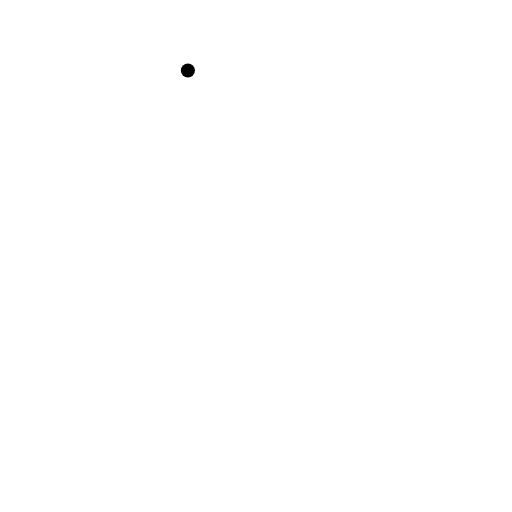
t = 0.00 s
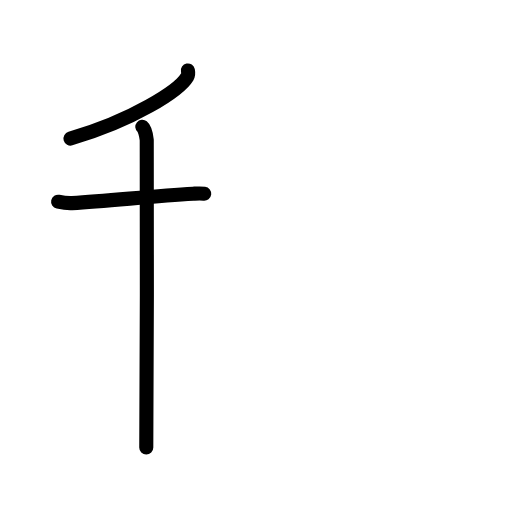
t = 2.75 s
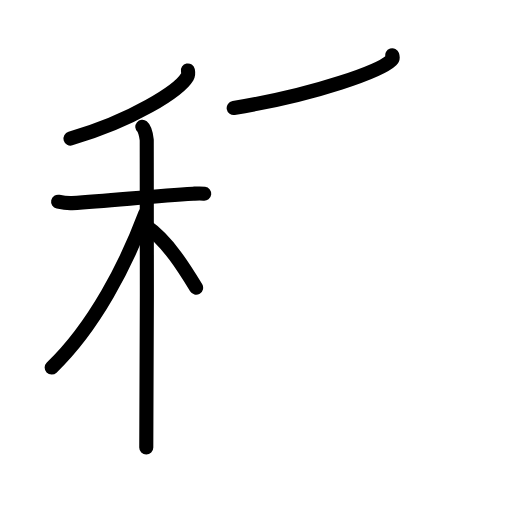
t = 5.63 s
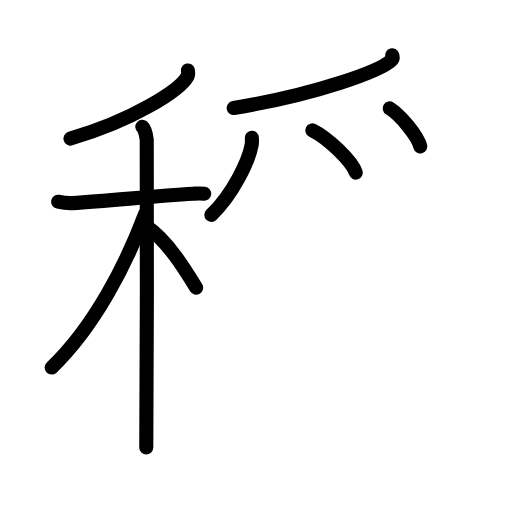
t = 8.50 s
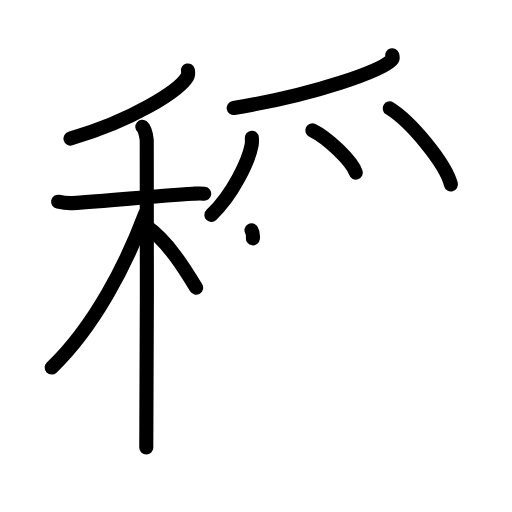
t = 9.25 s
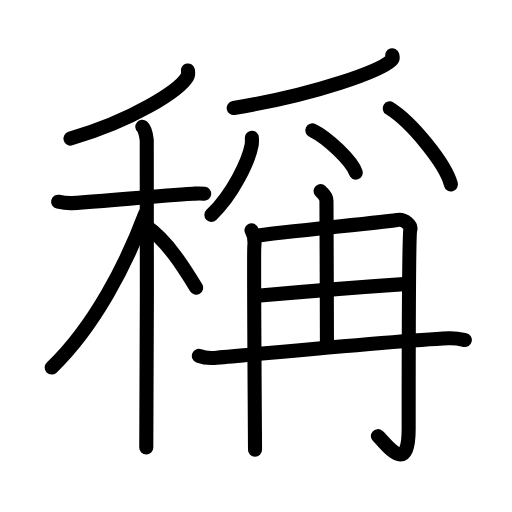
t = 14.00 s

The animated SVG that drew these frames (rendered in a browser with its animation timeline set to each time). Animation: 40 SMIL elements (animate=40); one cycle of 14.00 s.

<?xml version="1.0" encoding="UTF-8"?>
<!--
AniKanjiVG is licensed by CC-BY-SA Paul C. Sommerhoff (https://bitbucket.org/sommerhoff/anikanjivg).
AniKanjiVG uses KanjiVG which is licensed by CC-BY-SA Ulrich Apel (http://kanjivg.tagaini.net).
See also http://creativecommons.org/licenses/by-sa/3.0/
-->
<svg xmlns:kvg='http://kanjivg.tagaini.net' xmlns='http://www.w3.org/2000/svg' width='109' height='109' viewBox='0 0 109 109' style='fill:none;stroke:#000000;stroke-width:3;stroke-linecap:round;stroke-linejoin:round;' id="kvg:kanji_07a31"><g id="kvg:07a31" kvg:element="稱"><g id="kvg:07a31-g1" kvg:element="禾" kvg:position="left" kvg:radical="tradit"><g id="kvg:07a31-g2" kvg:element="丿" kvg:position="top"><path id="kvg:07a31-s1" kvg:type="㇒" d="M40,15c0.07,0.34,0.15,0.88-0.14,1.37C38.15,19.26,28.38,25.61,15,29.5"><animate attributeName="d" begin="0.0s" dur="0.5s" from="M40,15C40,15,40,15,40,15" to="M40,15c0.07,0.34,0.15,0.88-0.14,1.37" />
<animate attributeName="d" begin="0.5s" dur="0.5s" from="M40,15c0.07,0.34,0.15,0.88-0.14,1.37c0,0,0,0,0,0,0" to="M40,15c0.07,0.34,0.15,0.88-0.14,1.37C38.15,19.26,28.38,25.61,15,29.5" />
</path>
</g>
<g id="kvg:07a31-g3" kvg:element="木" kvg:position="bottom"><path id="kvg:07a31-s2" kvg:type="㇐" d="M12.37,42.94c0.47,0.1,1.73,0.37,2.98,0.3c8.14-0.49,17.15-1.5,25.78-2c1.25-0.07,1.57-0.1,2.35,0"><animate attributeName="d" begin="1.0s" dur="0.3333333333333333s" from="M12.37,42.94C12.37,42.94,12.37,42.94,12.37,42.94" to="M12.37,42.94c0.47,0.1,1.73,0.37,2.98,0.3" />
<animate attributeName="d" begin="1.3333333333333333s" dur="0.3333333333333333s" from="M12.37,42.94c0.47,0.1,1.73,0.37,2.98,0.3c0,0,0,0,0,0,0" to="M12.37,42.94c0.47,0.1,1.73,0.37,2.98,0.3c8.14-0.49,17.15-1.5,25.78-2" />
<animate attributeName="d" begin="1.6666666666666665s" dur="0.3333333333333333s" from="M12.37,42.94c0.47,0.1,1.73,0.37,2.98,0.3c8.14-0.49,17.15-1.5,25.78-2c0,0,0,0,0,0,0" to="M12.37,42.94c0.47,0.1,1.73,0.37,2.98,0.3c8.14-0.49,17.15-1.5,25.78-2c1.25-0.07,1.57-0.1,2.35,0" />
<animate attributeName="d" begin="0s" dur="1.0s" from="M-100,-100" to="M-100,-100" />
</path>
<path id="kvg:07a31-s3" kvg:type="㇑" d="M30.3,27c0.53,0.43,0.84,1.94,0.94,2.8c0.11,0.86,0,60.07-0.1,65.45"><animate attributeName="d" begin="2.0s" dur="0.5s" from="M30.3,27C30.3,27,30.3,27,30.3,27" to="M30.3,27c0.53,0.43,0.84,1.94,0.94,2.8" />
<animate attributeName="d" begin="2.5s" dur="0.5s" from="M30.3,27c0.53,0.43,0.84,1.94,0.94,2.8c0,0,0,0,0,0,0" to="M30.3,27c0.53,0.43,0.84,1.94,0.94,2.8c0.11,0.86,0,60.07-0.1,65.45" />
<animate attributeName="d" begin="0s" dur="2.0s" from="M-100,-100" to="M-100,-100" />
</path>
<path id="kvg:07a31-s4" kvg:type="㇒" d="M30.93,45.47c-4.04,10.74-10.78,24-19.93,32.78"><animate attributeName="d" begin="3.0s" dur="1.0s" from="M30.93,45.47C30.93,45.47,30.93,45.47,30.93,45.47" to="M30.93,45.47c-4.04,10.74-10.78,24-19.93,32.78" />
<animate attributeName="d" begin="0s" dur="3.0s" from="M-100,-100" to="M-100,-100" />
</path>
<path id="kvg:07a31-s5" kvg:type="㇏" d="M31.25,48.25c4.4,3.03,8.13,9.1,10.5,13"><animate attributeName="d" begin="4.0s" dur="1.0s" from="M31.25,48.25C31.25,48.25,31.25,48.25,31.25,48.25" to="M31.25,48.25c4.4,3.03,8.13,9.1,10.5,13" />
<animate attributeName="d" begin="0s" dur="4.0s" from="M-100,-100" to="M-100,-100" />
</path>
</g>
</g>
<g id="kvg:07a31-g4" kvg:position="right"><g id="kvg:07a31-g5" kvg:element="⺤" kvg:variant="true" kvg:original="爪" kvg:position="top"><path id="kvg:07a31-s6" kvg:type="㇒" d="M83.51,11.75c0.09,0.27,0.2,0.68-0.19,1.06c-2.3,2.24-15.5,7.17-33.57,10.19"><animate attributeName="d" begin="5.0s" dur="0.5s" from="M83.51,11.75C83.51,11.75,83.51,11.75,83.51,11.75" to="M83.51,11.75c0.09,0.27,0.2,0.68-0.19,1.06" />
<animate attributeName="d" begin="5.5s" dur="0.5s" from="M83.51,11.75c0.09,0.27,0.2,0.68-0.19,1.06c0,0,0,0,0,0,0" to="M83.51,11.75c0.09,0.27,0.2,0.68-0.19,1.06c-2.3,2.24-15.5,7.17-33.57,10.19" />
<animate attributeName="d" begin="0s" dur="5.0s" from="M-100,-100" to="M-100,-100" />
</path>
<path id="kvg:07a31-s7" kvg:type="㇒" d="M53.62,29.34c0.02,0.39,0.05,1-0.05,1.55c-0.59,3.27-3.96,10.46-8.57,14.85"><animate attributeName="d" begin="6.0s" dur="0.5s" from="M53.62,29.34C53.62,29.34,53.62,29.34,53.62,29.34" to="M53.62,29.34c0.02,0.39,0.05,1-0.05,1.55" />
<animate attributeName="d" begin="6.5s" dur="0.5s" from="M53.62,29.34c0.02,0.39,0.05,1-0.05,1.55c0,0,0,0,0,0,0" to="M53.62,29.34c0.02,0.39,0.05,1-0.05,1.55c-0.59,3.27-3.96,10.46-8.57,14.85" />
<animate attributeName="d" begin="0s" dur="6.0s" from="M-100,-100" to="M-100,-100" />
</path>
<path id="kvg:07a31-s8" kvg:type="㇔" d="M66.5,27.75c3.26,1.59,8.43,6.53,9.25,9"><animate attributeName="d" begin="7.0s" dur="1.0s" from="M66.5,27.75C66.5,27.75,66.5,27.75,66.5,27.75" to="M66.5,27.75c3.26,1.59,8.43,6.53,9.25,9" />
<animate attributeName="d" begin="0s" dur="7.0s" from="M-100,-100" to="M-100,-100" />
</path>
<path id="kvg:07a31-s9" kvg:type="㇔" d="M82.96,23.07c4.6,2.85,11.89,11.74,13.04,16.18"><animate attributeName="d" begin="8.0s" dur="1.0s" from="M82.96,23.07C82.96,23.07,82.96,23.07,82.96,23.07" to="M82.96,23.07c4.6,2.85,11.89,11.74,13.04,16.18" />
<animate attributeName="d" begin="0s" dur="8.0s" from="M-100,-100" to="M-100,-100" />
</path>
</g>
<g id="kvg:07a31-g6" kvg:element="冉" kvg:position="bottom"><g id="kvg:07a31-g7" kvg:element="冂"><path id="kvg:07a31-s10" kvg:type="㇑" d="M53.54,49.03c0.45,0.78,0.75,2.03,0.6,3.43c-0.15,1.4,0.15,40.95,0.15,43.29"><animate attributeName="d" begin="9.0s" dur="0.5s" from="M53.54,49.03C53.54,49.03,53.54,49.03,53.54,49.03" to="M53.54,49.03c0.45,0.78,0.75,2.03,0.6,3.43" />
<animate attributeName="d" begin="9.5s" dur="0.5s" from="M53.54,49.03c0.45,0.78,0.75,2.03,0.6,3.43c0,0,0,0,0,0,0" to="M53.54,49.03c0.45,0.78,0.75,2.03,0.6,3.43c-0.15,1.4,0.15,40.95,0.15,43.29" />
<animate attributeName="d" begin="0s" dur="9.0s" from="M-100,-100" to="M-100,-100" />
</path>
<path id="kvg:07a31-s11" kvg:type="㇆a" d="M54.6,50.19c4.45-0.66,28.83-3.08,29.71-3.32c1.87-0.5,3.25,1.21,3.04,1.99C87,50.19,87,87.54,87,91.35c0,10.4-5,2.77-6.55,1.5"><animate attributeName="d" begin="10.0s" dur="0.25s" from="M54.6,50.19C54.6,50.19,54.6,50.19,54.6,50.19" to="M54.6,50.19c4.45-0.66,28.83-3.08,29.71-3.32" />
<animate attributeName="d" begin="10.25s" dur="0.25s" from="M54.6,50.19c4.45-0.66,28.83-3.08,29.71-3.32c0,0,0,0,0,0,0" to="M54.6,50.19c4.45-0.66,28.83-3.08,29.71-3.32c1.87-0.5,3.25,1.21,3.04,1.99" />
<animate attributeName="d" begin="10.5s" dur="0.25s" from="M54.6,50.19c4.45-0.66,28.83-3.08,29.71-3.32c1.87-0.5,3.25,1.21,3.04,1.99c0,0,0,0,0,0,0" to="M54.6,50.19c4.45-0.66,28.83-3.08,29.71-3.32c1.87-0.5,3.25,1.21,3.04,1.99C87,50.19,87,87.54,87,91.35" />
<animate attributeName="d" begin="10.75s" dur="0.25s" from="M54.6,50.19c4.45-0.66,28.83-3.08,29.71-3.32c1.87-0.5,3.25,1.21,3.04,1.99C87,50.19,87,87.54,87,91.35c0,0,0,0,0,0,0" to="M54.6,50.19c4.45-0.66,28.83-3.08,29.71-3.32c1.87-0.5,3.25,1.21,3.04,1.99C87,50.19,87,87.54,87,91.35c0,10.4-5,2.77-6.55,1.5" />
<animate attributeName="d" begin="0s" dur="10.0s" from="M-100,-100" to="M-100,-100" />
</path>
</g>
<g id="kvg:07a31-g8" kvg:element="土" kvg:variant="true"><path id="kvg:07a31-s12" kvg:type="㇑a" d="M68.26,40.68c0.08,0.18,1.24,0.92,1.24,2.05c0,7.27,0.1,20.29,0.1,29.9"><animate attributeName="d" begin="11.0s" dur="0.5s" from="M68.26,40.68C68.26,40.68,68.26,40.68,68.26,40.68" to="M68.26,40.68c0.08,0.18,1.24,0.92,1.24,2.05" />
<animate attributeName="d" begin="11.5s" dur="0.5s" from="M68.26,40.68c0.08,0.18,1.24,0.92,1.24,2.05c0,0,0,0,0,0,0" to="M68.26,40.68c0.08,0.18,1.24,0.92,1.24,2.05c0,7.27,0.1,20.29,0.1,29.9" />
<animate attributeName="d" begin="0s" dur="11.0s" from="M-100,-100" to="M-100,-100" />
</path>
<path id="kvg:07a31-s13" kvg:type="㇐a" d="M54.76,62.98c8.68-0.79,22.59-1.92,32-2.55"><animate attributeName="d" begin="12.0s" dur="1.0s" from="M54.76,62.98C54.76,62.98,54.76,62.98,54.76,62.98" to="M54.76,62.98c8.68-0.79,22.59-1.92,32-2.55" />
<animate attributeName="d" begin="0s" dur="12.0s" from="M-100,-100" to="M-100,-100" />
</path>
<path id="kvg:07a31-s14" kvg:type="㇐" d="M42.34,75.77c1,0.39,2.83,0.48,3.82,0.39c12.34-1.1,38.27-3.63,49.31-4.15c1.66-0.08,2.66,0.19,3.49,0.38"><animate attributeName="d" begin="13.0s" dur="0.3333333333333333s" from="M42.34,75.77C42.34,75.77,42.34,75.77,42.34,75.77" to="M42.34,75.77c1,0.39,2.83,0.48,3.82,0.39" />
<animate attributeName="d" begin="13.333333333333334s" dur="0.3333333333333333s" from="M42.34,75.77c1,0.39,2.83,0.48,3.82,0.39c0,0,0,0,0,0,0" to="M42.34,75.77c1,0.39,2.83,0.48,3.82,0.39c12.34-1.1,38.27-3.63,49.31-4.15" />
<animate attributeName="d" begin="13.666666666666666s" dur="0.3333333333333333s" from="M42.34,75.77c1,0.39,2.83,0.48,3.82,0.39c12.34-1.1,38.27-3.63,49.31-4.15c0,0,0,0,0,0,0" to="M42.34,75.77c1,0.39,2.83,0.48,3.82,0.39c12.34-1.1,38.27-3.63,49.31-4.15c1.66-0.08,2.66,0.19,3.49,0.38" />
<animate attributeName="d" begin="0s" dur="13.0s" from="M-100,-100" to="M-100,-100" />
</path>
</g>
</g>
</g>
</g>
</svg>
